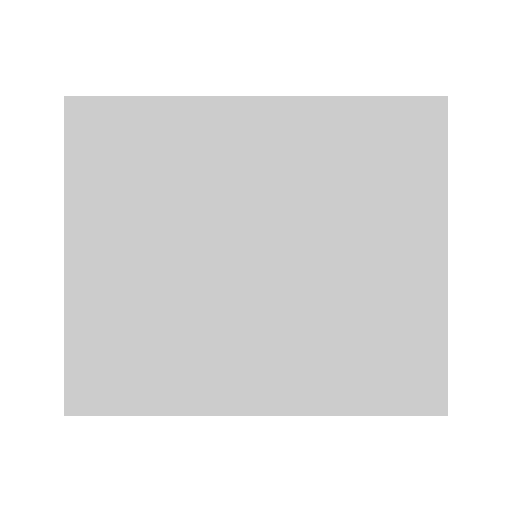
t = 0.00 s
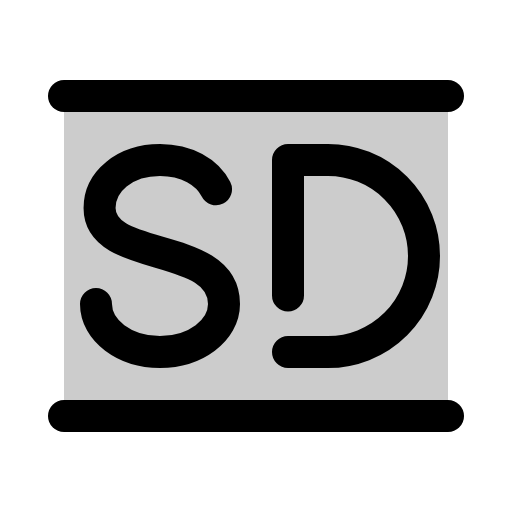
t = 0.38 s
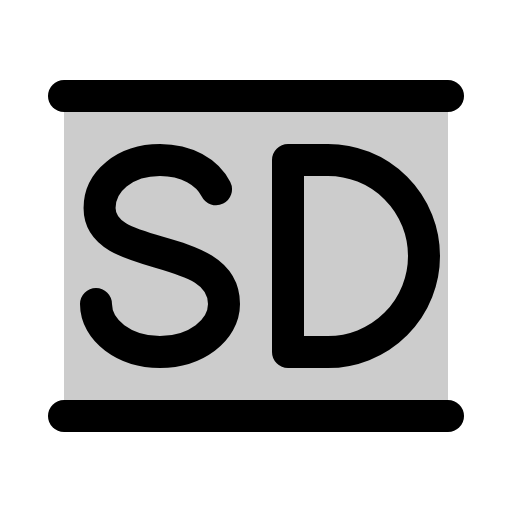
t = 1.13 s
t = 1.50 s: frame unchanged from t = 1.13 s, image omitted
t = 1.88 s: frame unchanged from t = 1.13 s, image omitted
t = 2.63 s: frame unchanged from t = 1.13 s, image omitted

The animated SVG that drew these frames (rendered in a browser with its animation timeline set to each time). Animation: 1 CSS @keyframes rule; one cycle of 3.00 s, repeats indefinitely.

<svg xmlns="http://www.w3.org/2000/svg" viewBox="0 0 256 256">
  <style>
    .draw-line {
      stroke-dasharray: 2000;
      stroke-dashoffset: 0;
    }
    svg:hover .draw-line {
      animation: phosphor-draw-in 3s ease-in-out infinite alternate;
    }
    @keyframes phosphor-draw-in {
      0%   { stroke-dashoffset: 2000; }
      50%  { stroke-dashoffset: 0; }
      100% { stroke-dashoffset: 0; }
    }
  </style><rect width="256" height="256" fill="none"/><rect x="32" y="48" width="192" height="160" opacity="0.2"/><path d="M144,176h20a48,48,0,0,0,0-96H144Z" fill="none" stroke="currentColor" stroke-linecap="round" stroke-linejoin="round" stroke-width="16" class="draw-line"/><line x1="32" y1="48" x2="224" y2="48" fill="none" stroke="currentColor" stroke-linecap="round" stroke-linejoin="round" stroke-width="16" class="draw-line"/><line x1="32" y1="208" x2="224" y2="208" fill="none" stroke="currentColor" stroke-linecap="round" stroke-linejoin="round" stroke-width="16" class="draw-line"/><path d="M48,152c0,13.25,14.33,24,32,24s32-10.75,32-24c0-32-62.22-20-62.22-48,0-13.25,12.55-24,30.22-24,13.25,0,23.63,6,28,14.66" fill="none" stroke="currentColor" stroke-linecap="round" stroke-linejoin="round" stroke-width="16" class="draw-line"/></svg>
